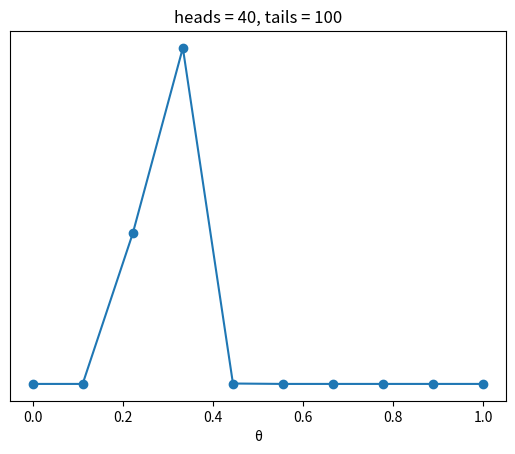

Python code for this plot:
import numpy as np
import scipy.stats as stats
import matplotlib.pyplot as plt

#Subpct 1

def posterior_grid(grid_points=50, heads=6, tails=9):
    """
    A grid implementation for the coin-flipping problem
    """
    grid = np.linspace(0, 1, grid_points)
    #prior = np.repeat(1/grid_points, grid_points) # uniform prior
    prior = (grid<= 0.5).astype(int)
    likelihood = stats.binom.pmf(heads, heads+tails, grid)
    posterior = likelihood * prior
    posterior /= posterior.sum()
    return grid, posterior

#data = np.repeat([0, 1], (10, 3))
data = np.repeat([0, 1], (100, 40))
points = 10
h = data.sum()
t = len(data) - h
grid, posterior = posterior_grid(points, h, t)
plt.plot(grid, posterior, 'o-')
plt.title(f'heads = {h}, tails = {t}')
plt.yticks([])
plt.xlabel('θ')
plt.show()